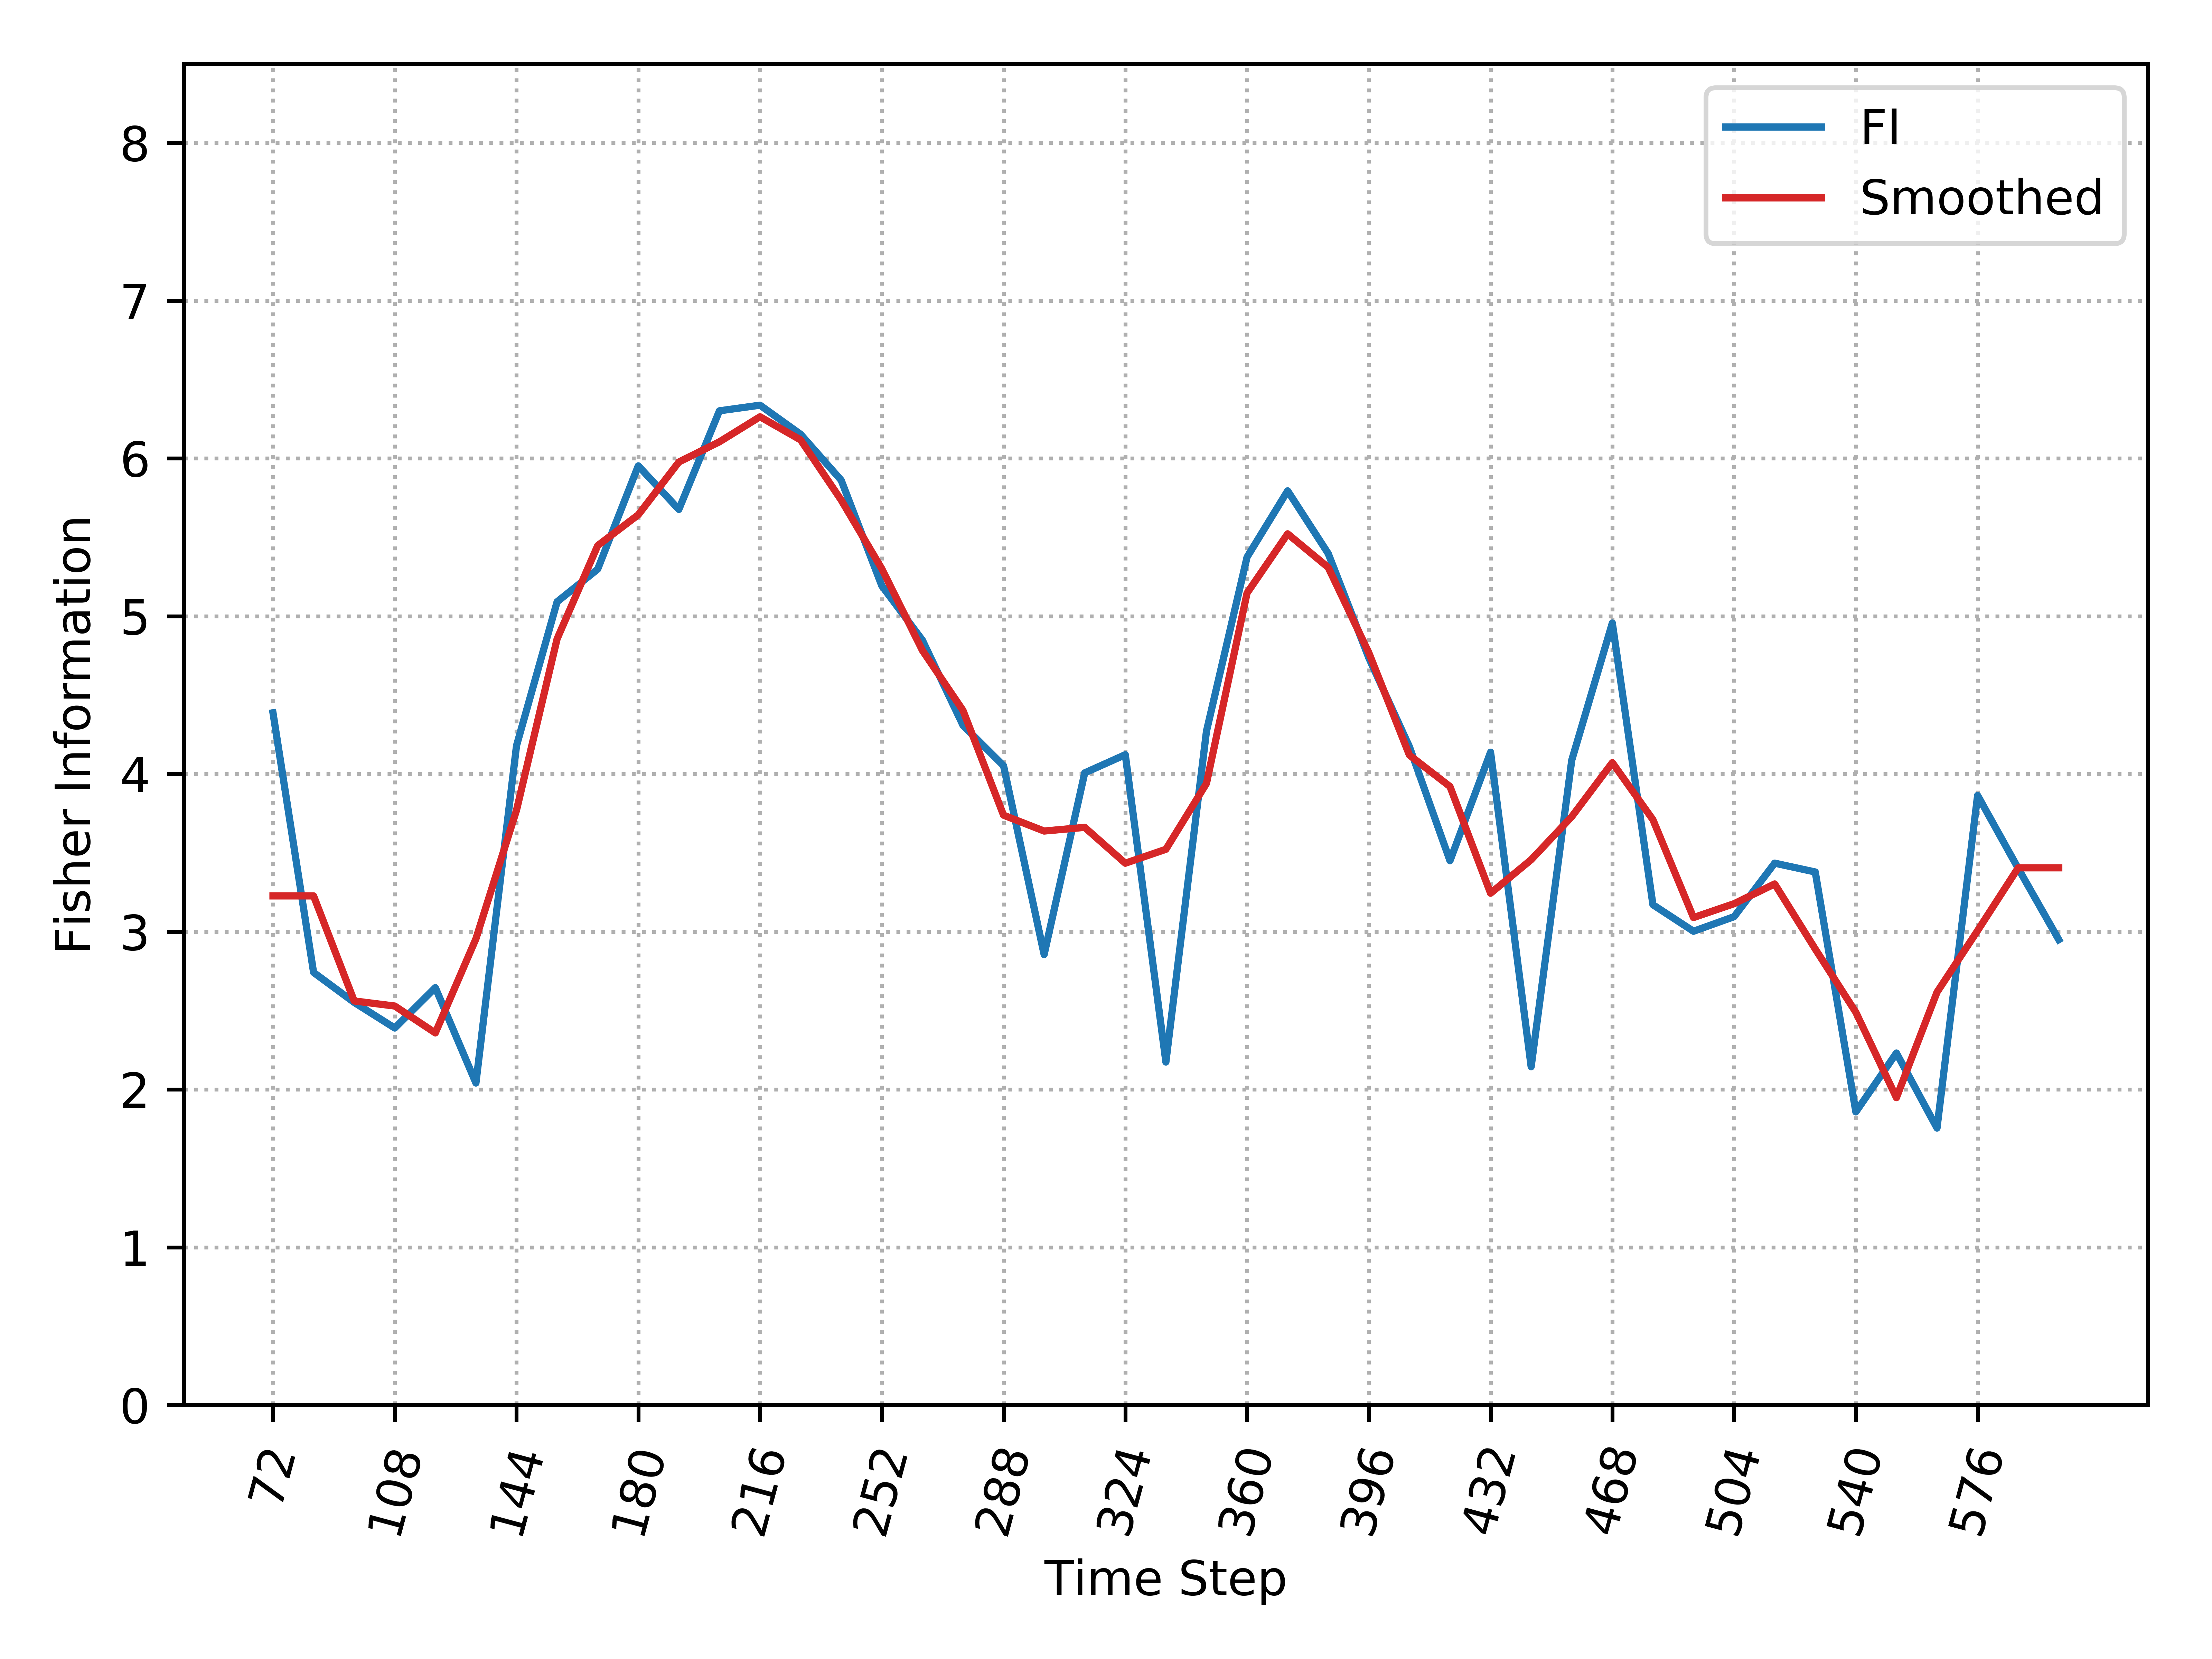

Data behind this chart, as committed beside it:
, Time_Step, FI, Smooth_FI
0, 72, 4.387, 3.227
1, 84, 2.742, 3.227
2, 96, 2.552, 2.561
3, 108, 2.389, 2.529
4, 120, 2.645, 2.358
5, 132, 2.041, 2.955
6, 144, 4.179, 3.77
7, 156, 5.091, 4.856
8, 168, 5.298, 5.447
9, 180, 5.953, 5.642
10, 192, 5.676, 5.977
11, 204, 6.301, 6.105
12, 216, 6.337, 6.264
13, 228, 6.153, 6.117
14, 240, 5.861, 5.736
15, 252, 5.193, 5.301
16, 264, 4.848, 4.783
17, 276, 4.308, 4.403
18, 288, 4.052, 3.738
19, 300, 2.855, 3.638
20, 312, 4.006, 3.661
21, 324, 4.122, 3.434
22, 336, 2.174, 3.522
23, 348, 4.271, 3.94
24, 360, 5.374, 5.146
25, 372, 5.794, 5.522
26, 384, 5.397, 5.309
27, 396, 4.735, 4.768
28, 408, 4.172, 4.119
29, 420, 3.449, 3.92
30, 432, 4.137, 3.244
31, 444, 2.144, 3.456
32, 456, 4.087, 3.729
33, 468, 4.956, 4.071
34, 480, 3.171, 3.71
35, 492, 3.003, 3.089
36, 504, 3.095, 3.177
37, 516, 3.434, 3.303
38, 528, 3.378, 2.89
39, 540, 1.858, 2.489
40, 552, 2.231, 1.948
41, 564, 1.755, 2.616
42, 576, 3.863, 3.007
43, 588, 3.401, 3.405
44, 600, 2.949, 3.405
